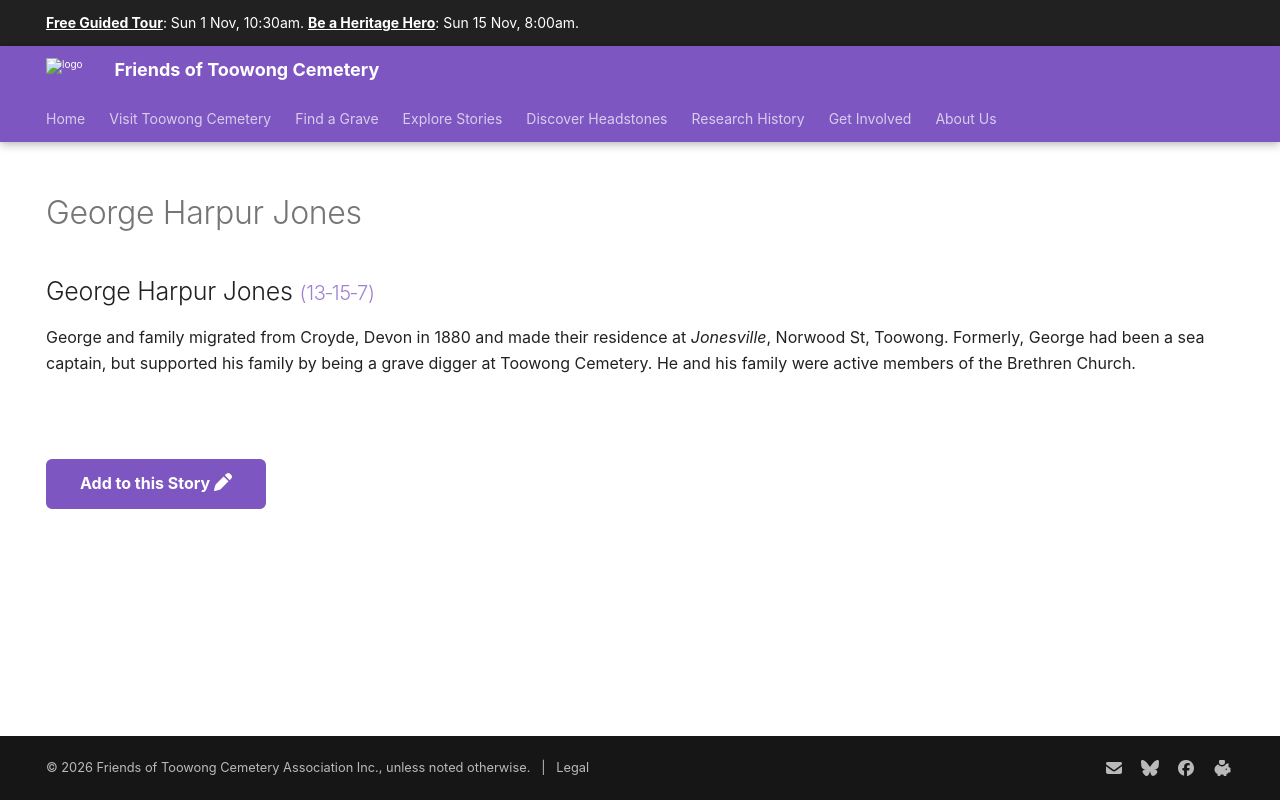

repository: 1871fotc/1871fotc.github.io · page: research/george-harpur-jones/index.html · generator: mkdocs

---
title: George Harpur Jones
description: Once a sea captain, then a grave digger at Toowong Cemetery
hide:
  - toc
  - navigation 
---

# George Harpur Jones

<!--
**ddmmmyyyy — ddmmmyyyy**
-->

--8<-- "snippets/george-harpur-jones.md"

--8<-- "snippets/add-to-this-story.md"
